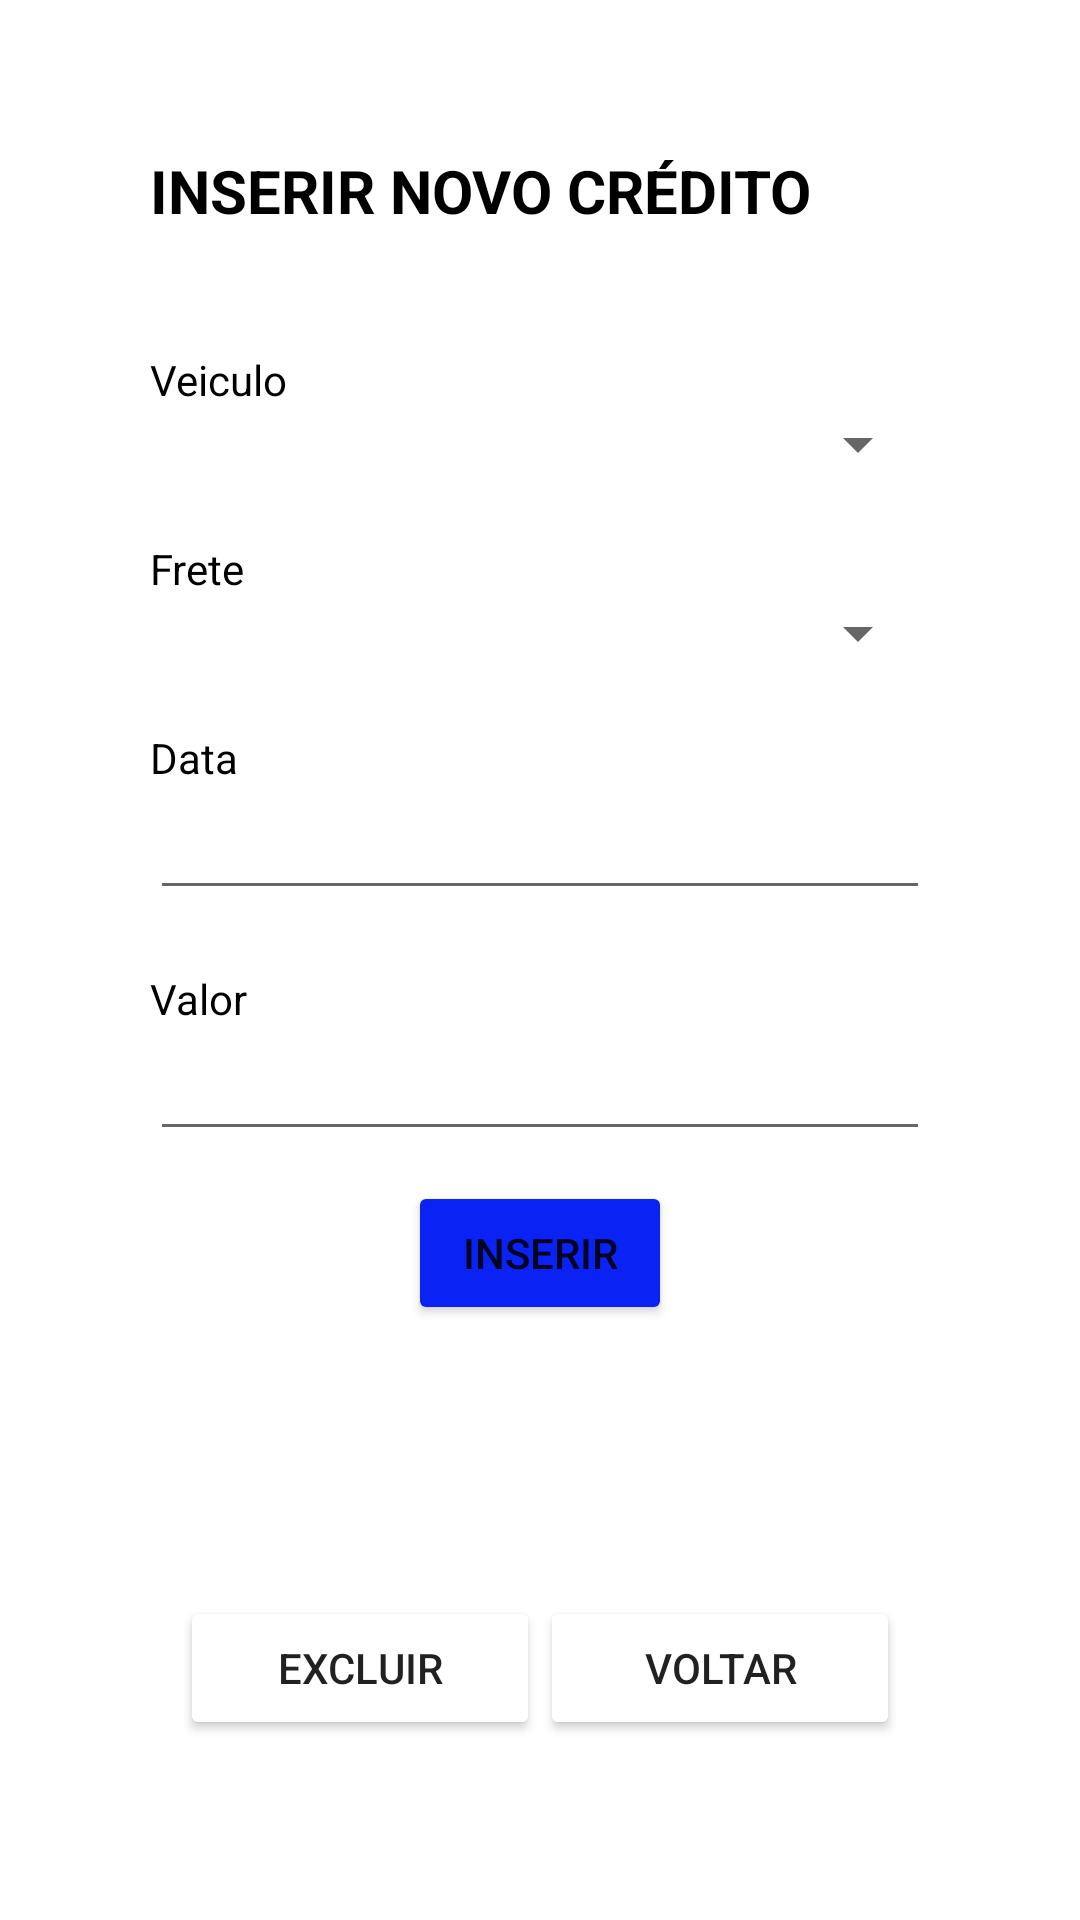

This screen was rendered from an Android layout file. Write that file and the resources it references.
<!-- AndroidManifest.xml: application theme Theme.PrototipoProjeto -->
<!-- res/layout/input_credito.xml -->
<?xml version="1.0" encoding="utf-8"?>
<LinearLayout xmlns:android="http://schemas.android.com/apk/res/android"
    android:orientation="vertical"
    android:layout_width="match_parent"
    android:layout_height="match_parent"
    android:padding="50dp">

    <TextView
        android:layout_width="wrap_content"
        android:layout_height="wrap_content"
        android:textSize="20dp"
        android:textStyle="bold"
        android:textColor="@color/black"
        android:text="INSERIR NOVO CRÉDITO" />

    <TextView
        android:layout_width="match_parent"
        android:layout_height="wrap_content"
        android:layout_marginTop="40dp"
        android:textColor="@color/black"
        android:text="Veiculo" />

    <Spinner
        android:layout_width="match_parent"
        android:layout_height="wrap_content" />

    <TextView
        android:layout_width="match_parent"
        android:layout_height="wrap_content"
        android:layout_marginTop="20dp"
        android:textColor="@color/black"
        android:text="Frete" />

    <Spinner
        android:layout_width="match_parent"
        android:layout_height="wrap_content" />

    <TextView
        android:layout_width="match_parent"
        android:layout_height="wrap_content"
        android:layout_marginTop="20dp"
        android:textColor="@color/black"
        android:text="Data" />

    <EditText
        android:layout_width="match_parent"
        android:layout_height="wrap_content"
        android:inputType="date"/>

    <TextView
        android:layout_width="match_parent"
        android:layout_height="wrap_content"
        android:layout_marginTop="20dp"
        android:textColor="@color/black"
        android:text="Valor" />

    <EditText
        android:layout_width="match_parent"
        android:layout_height="wrap_content" />

    <Button
        android:id="@+id/btInserirVl"
        android:layout_marginTop="10dp"
        android:layout_marginBottom="10dp"
        android:layout_width="wrap_content"
        android:layout_height="wrap_content"
        android:backgroundTint="#0A22F4"
        android:layout_gravity="center"
        android:text="INSERIR" />

    <ScrollView
        android:layout_width="match_parent"
        android:layout_height="match_parent"
        android:layout_weight="1">

        <LinearLayout
            android:layout_width="wrap_content"
            android:layout_height="wrap_content"
            android:orientation="vertical">

            <ListView
                android:layout_width="wrap_content"
                android:layout_height="match_parent"/>

        </LinearLayout>

    </ScrollView>

    <LinearLayout
        android:layout_width="match_parent"
        android:layout_height="wrap_content"
        android:padding="10dp">

        <Button
            android:layout_width="0dp"
            android:layout_height="wrap_content"
            android:layout_weight="1"
            android:backgroundTint="@color/Pneus"
            android:text="Excluir"/>

        <Button
            android:layout_width="0dp"
            android:layout_height="wrap_content"
            android:layout_weight="1"
            android:backgroundTint="@color/LucroFinal"
            android:text="Voltar"/>

    </LinearLayout>

</LinearLayout>
<!-- resources referenced by this layout -->
<resources>
  <style name="Theme.PrototipoProjeto" parent="Theme.MaterialComponents.DayNight.DarkActionBar">
          
          <item name="colorPrimary">@color/purple_500</item>
          <item name="colorPrimaryVariant">@color/purple_700</item>
          <item name="colorOnPrimary">@color/white</item>
          
          <item name="colorSecondary">@color/teal_200</item>
          <item name="colorSecondaryVariant">@color/teal_700</item>
          <item name="colorOnSecondary">@color/black</item>
          
          <item name="android:statusBarColor">?attr/colorPrimaryVariant</item>
          
      </style>
  <!-- not gathered from this repository: default colours our renderer supplied (Android Studio template values) -->
  <color name="purple_500">#FF6200EE</color>
  <color name="purple_700">#FF3700B3</color>
  <color name="teal_200">#FF03DAC5</color>
  <color name="teal_700">#FF018786</color>
  <color name="black">#FF000000</color>
  <color name="white">#FFFFFFFF</color>
</resources>
